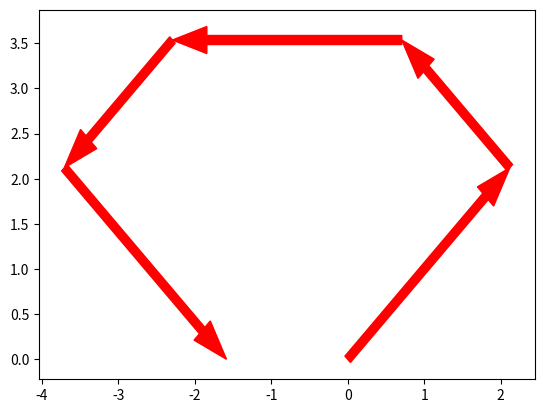

The matplotlib source for this figure:
import numpy as np
import matplotlib.pyplot as plt

robo = [(45,3), (90,2), (45,3), (45,2), (90,3)]  #(angº, distm)
x, y, ang_total= 0, 0, 0

plt.figure()
for ang, dist in robo:
    ang_total += ang
    ang_rad = np.radians(ang_total)

    x0 = x
    y0 = y

    dx = dist * np.cos(ang_rad)
    dy = dist * np.sin(ang_rad)
    x += dx
    y += dy

    plt.arrow(x0,y0,x - x0,y - y0,color='r',width=0.1,length_includes_head=True)

#coordenadas finais
print(f'Coordenadas finais: ({x:.3f}, {y:.3f})')

#instrucoa final
dist_f = np.sqrt(x**2 + y**2)
ang_f = np.degrees(np.arccos(x/np.sqrt(x**2 + y**2)))
print(f'Instrução final: {ang_f}º, {dist_f:.3f}m')

plt.show()